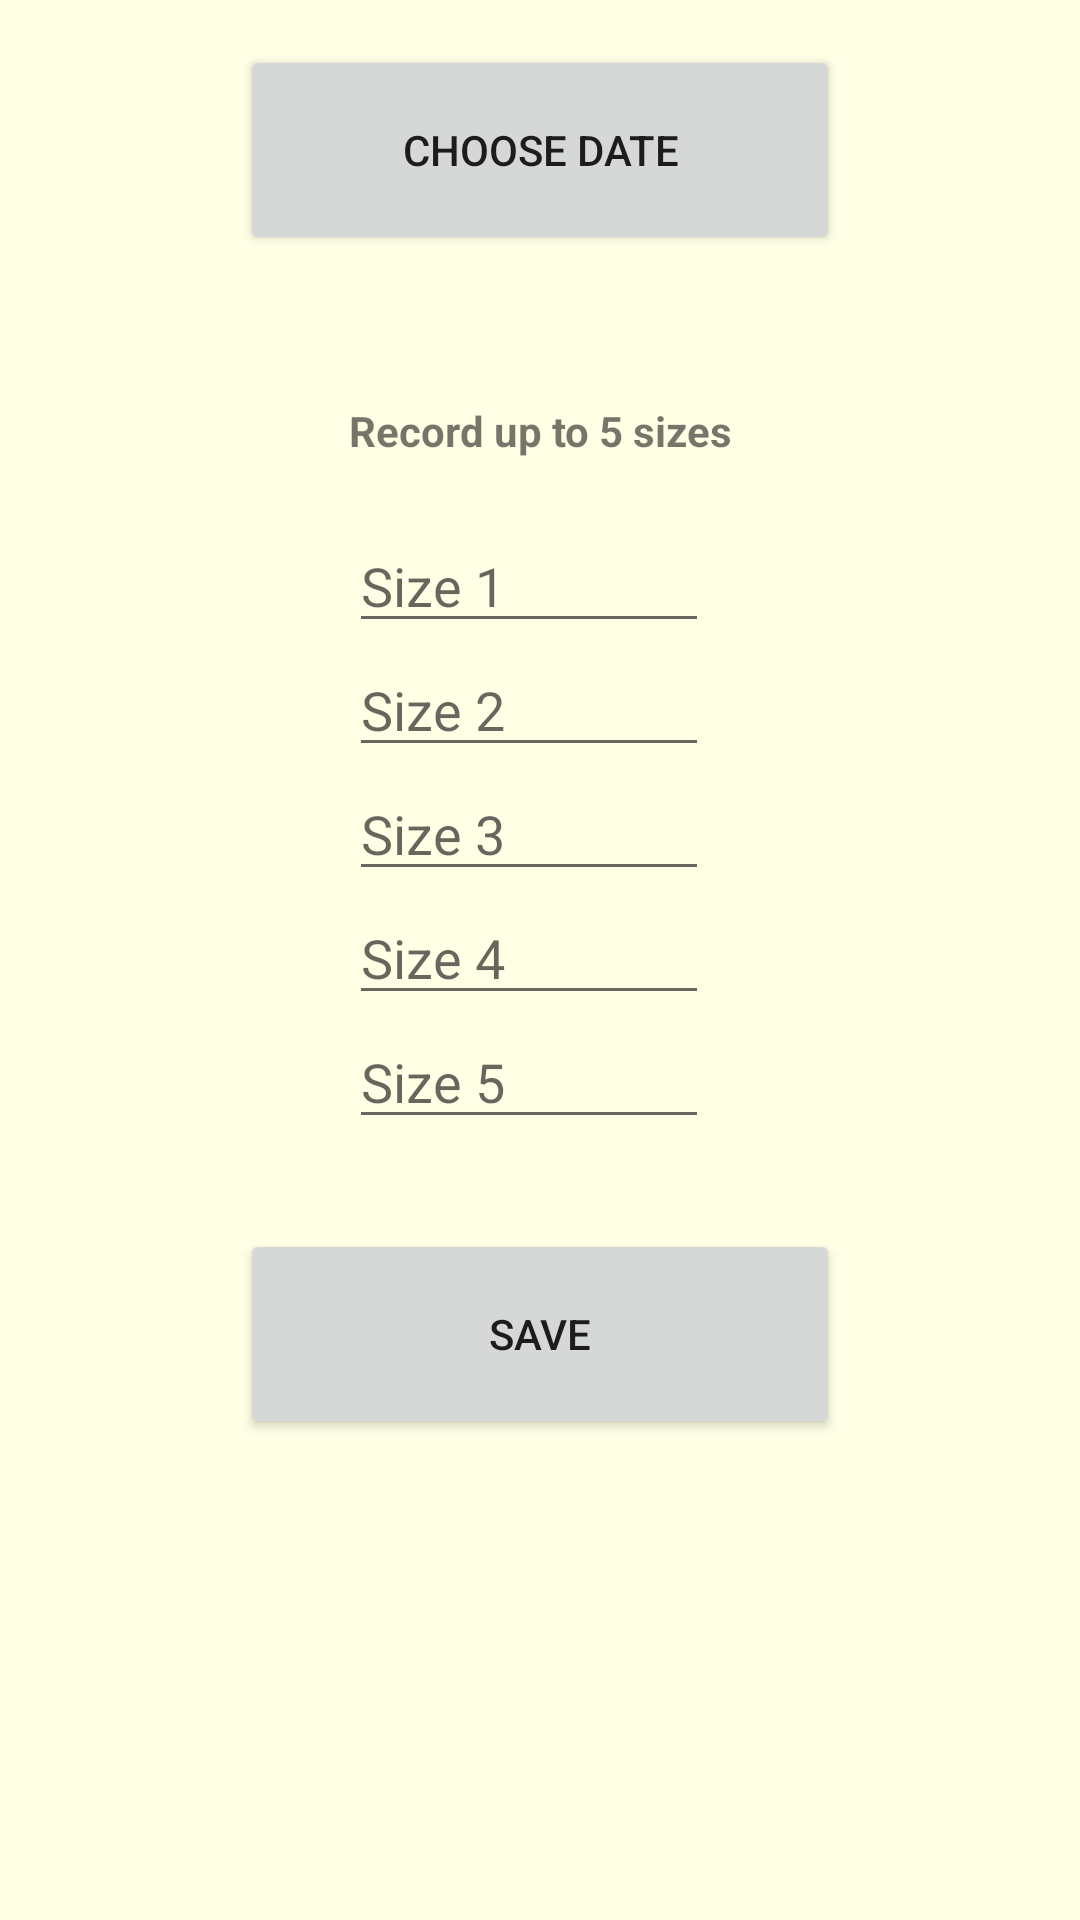

Write the Android layout XML for this screen, with the resource values it uses.
<!-- AndroidManifest.xml: application theme Theme.FruitGrowthPrototype -->
<!-- res/layout/activity_record.xml -->
<?xml version="1.0" encoding="utf-8"?>
<androidx.constraintlayout.widget.ConstraintLayout xmlns:android="http://schemas.android.com/apk/res/android"
    xmlns:app="http://schemas.android.com/apk/res-auto"
    xmlns:tools="http://schemas.android.com/tools"
    android:layout_width="match_parent"
    android:layout_height="match_parent"
    android:background="@color/yellow"
    tools:context=".RecordActivity">

    <Button
        android:id="@+id/recordDateButton"
        android:layout_width="wrap_content"
        android:layout_height="wrap_content"
        android:width="200dp"
        android:height="70dp"
        android:text="Choose Date"
        app:layout_constraintTop_toTopOf="parent"
        app:layout_constraintEnd_toEndOf="parent"
        app:layout_constraintStart_toStartOf="parent"
        android:layout_marginTop="15dp"/>

    <TextView
        android:id="@+id/recordDateDisplay"
        android:layout_width="wrap_content"
        android:layout_height="wrap_content"
        app:layout_constraintTop_toBottomOf="@+id/recordDateButton"
        app:layout_constraintStart_toStartOf="parent"
        app:layout_constraintEnd_toEndOf="parent"
        android:layout_marginTop="10dp"
        android:text=""
        android:textStyle="bold" />

    <TextView
        android:id="@+id/recordSizePrompt"
        android:layout_width="wrap_content"
        android:layout_height="wrap_content"
        android:layout_marginTop="20dp"
        app:layout_constraintTop_toBottomOf="@id/recordDateDisplay"
        app:layout_constraintStart_toStartOf="parent"
        app:layout_constraintEnd_toEndOf="parent"
        android:text="Record up to 5 sizes"
        android:textStyle="bold" />

    <EditText
        android:id="@+id/size1"
        android:layout_width="120dp"
        android:layout_height="wrap_content"
        app:layout_constraintTop_toBottomOf="@+id/recordSizePrompt"
        app:layout_constraintStart_toStartOf="@id/recordSizePrompt"
        android:layout_marginTop="20dp"
        android:hint="Size 1" />

    <EditText
        android:id="@+id/size2"
        android:layout_width="120dp"
        android:layout_height="wrap_content"
        app:layout_constraintTop_toBottomOf="@+id/size1"
        app:layout_constraintStart_toStartOf="@id/recordSizePrompt"
        android:hint="Size 2" />

    <EditText
        android:id="@+id/size3"
        android:layout_width="120dp"
        android:layout_height="wrap_content"
        app:layout_constraintTop_toBottomOf="@+id/size2"
        app:layout_constraintStart_toStartOf="@id/recordSizePrompt"
        android:hint="Size 3" />

    <EditText
        android:id="@+id/size4"
        android:layout_width="120dp"
        android:layout_height="wrap_content"
        app:layout_constraintTop_toBottomOf="@+id/size3"
        app:layout_constraintStart_toStartOf="@id/recordSizePrompt"
        android:hint="Size 4" />

    <EditText
        android:id="@+id/size5"
        android:layout_width="120dp"
        android:layout_height="wrap_content"
        app:layout_constraintTop_toBottomOf="@+id/size4"
        app:layout_constraintStart_toStartOf="@id/recordSizePrompt"
        android:hint="Size 5" />

    <Button
        android:id="@+id/recordSubmit"
        android:layout_width="wrap_content"
        android:layout_height="wrap_content"
        app:layout_constraintTop_toBottomOf="@+id/size5"
        app:layout_constraintStart_toStartOf="parent"
        app:layout_constraintEnd_toEndOf="parent"
        android:width="200dp"
        android:height="70dp"
        android:layout_marginTop="30dp"
        android:text="Save" />

</androidx.constraintlayout.widget.ConstraintLayout>
<!-- resources referenced by this layout -->
<resources>
  <color name="yellow">#ffffe6</color>
  <style name="Theme.FruitGrowthPrototype" parent="Theme.MaterialComponents.DayNight.DarkActionBar">
          
          <item name="colorPrimary">@color/purple_500</item>
          <item name="colorPrimaryVariant">@color/purple_700</item>
          <item name="colorOnPrimary">@color/white</item>
          
          <item name="colorSecondary">@color/teal_200</item>
          <item name="colorSecondaryVariant">@color/teal_700</item>
          <item name="colorOnSecondary">@color/black</item>
          
          <item name="android:statusBarColor" tools:targetApi="l">?attr/colorPrimaryVariant</item>
          
      </style>
  <color name="purple_500">#FF6200EE</color>
  <color name="purple_700">#FF3700B3</color>
  <color name="white">#FFFFFFFF</color>
  <color name="teal_200">#FF03DAC5</color>
  <color name="teal_700">#FF018786</color>
  <color name="black">#FF000000</color>
</resources>
